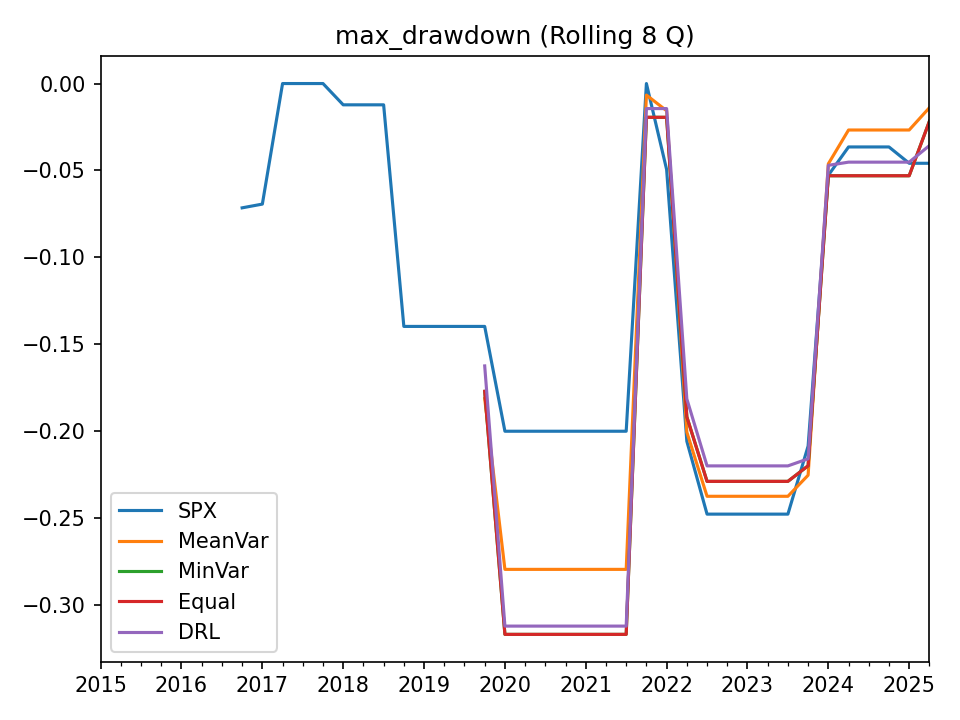

Values plotted in this chart, from the file beside it:
, SPX, MeanVar, MinVar, Equal, DRL
2015-03-31, , , , , 
2015-06-30, , , , , 
2015-09-30, , , , , 
2015-12-31, , , , , 
2016-03-31, , , , , 
2016-06-30, , , , , 
2016-09-30, , , , , 
2016-12-31, -0.0715, , , , 
2017-03-31, -0.06935, , , , 
2017-06-30, 0.0, , , , 
2017-09-30, 0.0, , , , 
2017-12-31, 0.0, , , , 
2018-03-31, -0.01225, , , , 
2018-06-30, -0.01225, , , , 
2018-09-30, -0.01225, , , , 
2018-12-31, -0.1397, , , , 
2019-03-31, -0.1397, , , , 
2019-06-30, -0.1397, , , , 
2019-09-30, -0.1397, , , , 
2019-12-31, -0.1397, -0.1813, -0.1771, -0.1771, -0.1624
2020-03-31, -0.2, -0.2795, -0.3169, -0.3169, -0.3121
2020-06-30, -0.2, -0.2795, -0.3169, -0.3169, -0.3121
2020-09-30, -0.2, -0.2795, -0.3169, -0.3169, -0.3121
2020-12-31, -0.2, -0.2795, -0.3169, -0.3169, -0.3121
2021-03-31, -0.2, -0.2795, -0.3169, -0.3169, -0.3121
2021-06-30, -0.2, -0.2795, -0.3169, -0.3169, -0.3121
2021-09-30, -0.2, -0.2795, -0.3169, -0.3169, -0.3121
2021-12-31, 0.0, -0.006627, -0.01942, -0.01942, -0.01441
2022-03-31, -0.04947, -0.01566, -0.01942, -0.01942, -0.01441
2022-06-30, -0.2058, -0.2005, -0.1917, -0.1917, -0.1814
2022-09-30, -0.2477, -0.2374, -0.2289, -0.2289, -0.2199
2022-12-31, -0.2477, -0.2374, -0.2289, -0.2289, -0.2199
2023-03-31, -0.2477, -0.2374, -0.2289, -0.2289, -0.2199
2023-06-30, -0.2477, -0.2374, -0.2289, -0.2289, -0.2199
2023-09-30, -0.2477, -0.2374, -0.2289, -0.2289, -0.2199
2023-12-31, -0.2085, -0.2253, -0.2199, -0.2199, -0.2159
2024-03-31, -0.05277, -0.04619, -0.05304, -0.05304, -0.04705
2024-06-30, -0.03648, -0.02673, -0.05304, -0.05304, -0.04522
2024-09-30, -0.03648, -0.02673, -0.05304, -0.05304, -0.04522
2024-12-31, -0.03648, -0.02673, -0.05304, -0.05304, -0.04522
2025-03-31, -0.04587, -0.02673, -0.05304, -0.05304, -0.04522
2025-06-30, -0.04587, -0.01391, -0.02171, -0.02171, -0.03569
